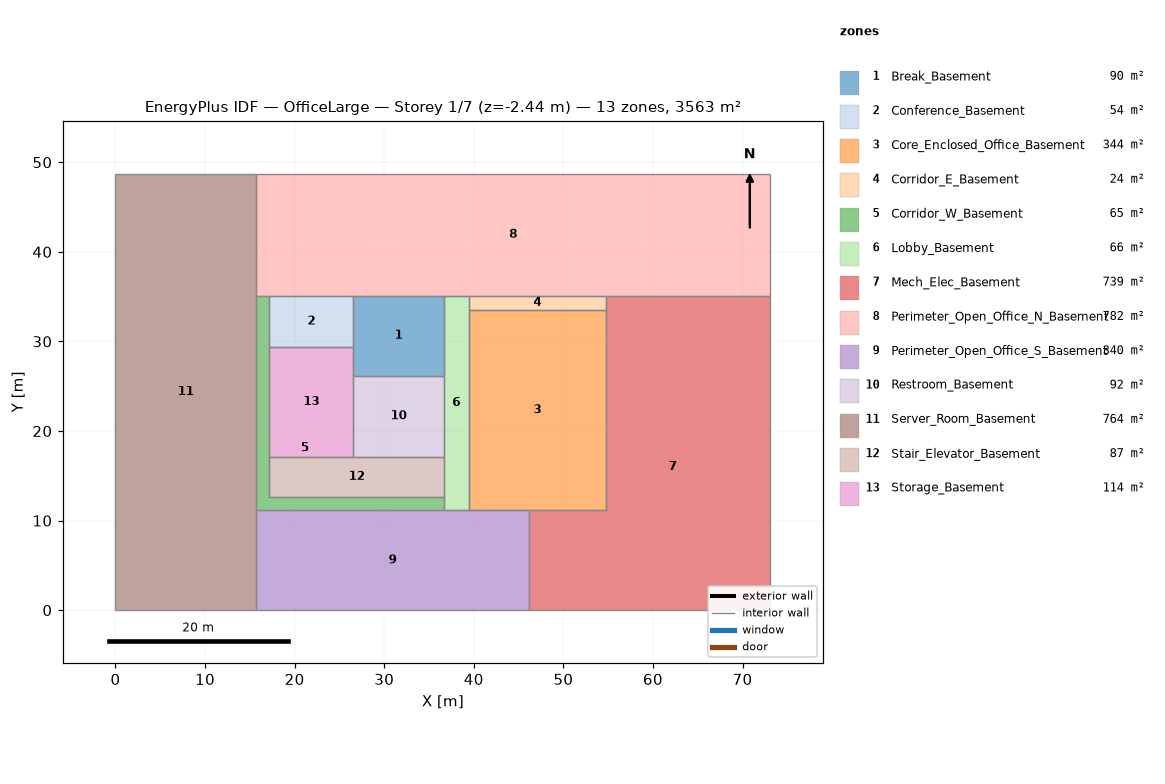
=== STOREY PLAN SPEC (per zone: floor XY polygon, exterior-wall plan segments, windows/doors) ===
zone 1: Break_Basement  (90.4 m²)
  floor: (36.67, 35.12) (36.67, 26.19) (26.55, 26.19) (26.55, 35.12)
  interior walls: 5
zone 2: Conference_Basement  (53.9 m²)
  floor: (26.55, 35.12) (26.55, 29.37) (17.19, 29.37) (17.19, 35.12)
  interior walls: 4
zone 3: Core_Enclosed_Office_Basement  (344.1 m²)
  floor: (54.79, 33.53) (54.79, 11.16) (39.41, 11.16) (39.41, 33.53)
  interior walls: 5
zone 4: Corridor_E_Basement  (24.4 m²)
  floor: (54.79, 35.12) (54.79, 33.53) (39.41, 33.53) (39.41, 35.12)
  interior walls: 4
zone 5: Corridor_W_Basement  (65.3 m²)
  floor: (17.19, 35.12) (17.19, 12.66) (36.67, 12.66) (36.67, 11.16) (15.68, 11.16) (15.68, 35.12)
  interior walls: 8
zone 6: Lobby_Basement  (65.7 m²)
  floor: (39.41, 35.12) (39.41, 11.16) (36.67, 11.16) (36.67, 35.12)
  interior walls: 8
zone 7: Mech_Elec_Basement  (739.3 m²)
  floor: (73.11, 35.12) (73.11, 0.00) (46.18, 0.00) (46.18, 11.16) (54.79, 11.16) (54.79, 35.12)
  interior walls: 7
zone 8: Perimeter_Open_Office_N_Basement  (782.0 m²)
  floor: (73.11, 48.74) (73.11, 35.12) (15.68, 35.12) (15.68, 48.74)
  interior walls: 9
zone 9: Perimeter_Open_Office_S_Basement  (340.2 m²)
  floor: (46.18, 11.16) (46.18, 0.00) (15.68, 0.00) (15.68, 11.16)
  interior walls: 6
zone 10: Restroom_Basement  (91.6 m²)
  floor: (36.67, 26.19) (36.67, 17.15) (26.55, 17.15) (26.55, 26.19)
  interior walls: 4
zone 11: Server_Room_Basement  (764.4 m²)
  floor: (15.68, 48.74) (15.68, 0.00) (0.00, 0.00) (0.00, 48.74)
  interior walls: 6
zone 12: Stair_Elevator_Basement  (87.4 m²)
  floor: (36.67, 17.15) (36.67, 12.66) (17.19, 12.66) (17.19, 17.15)
  interior walls: 5
zone 13: Storage_Basement  (114.4 m²)
  floor: (26.55, 29.37) (26.55, 17.15) (17.19, 17.15) (17.19, 29.37)
  interior walls: 5

=== DERIVED (storey summary) ===
Building: OfficeLarge
Storey: 1 of 7  (floor level z = -2.44 m)
Storey gross floor area: 3563.1 m²
Zones on this storey: 13
  - Break_Basement: floor 90.4 m²
  - Conference_Basement: floor 53.9 m²
  - Core_Enclosed_Office_Basement: floor 344.1 m²
  - Corridor_E_Basement: floor 24.4 m²
  - Corridor_W_Basement: floor 65.3 m²
  - Lobby_Basement: floor 65.7 m²
  - Mech_Elec_Basement: floor 739.3 m²
  - Perimeter_Open_Office_N_Basement: floor 782.0 m²
  - Perimeter_Open_Office_S_Basement: floor 340.2 m²
  - Restroom_Basement: floor 91.6 m²
  - Server_Room_Basement: floor 764.4 m²
  - Stair_Elevator_Basement: floor 87.4 m²
  - Storage_Basement: floor 114.4 m²
Zone adjacency (shared interzone walls):
  - Break_Basement ↔ Conference_Basement
  - Break_Basement ↔ Lobby_Basement
  - Break_Basement ↔ Perimeter_Open_Office_N_Basement
  - Break_Basement ↔ Restroom_Basement
  - Break_Basement ↔ Storage_Basement
  - Conference_Basement ↔ Corridor_W_Basement
  - Conference_Basement ↔ Perimeter_Open_Office_N_Basement
  - Conference_Basement ↔ Storage_Basement
  - Core_Enclosed_Office_Basement ↔ Corridor_E_Basement
  - Core_Enclosed_Office_Basement ↔ Lobby_Basement
  - Core_Enclosed_Office_Basement ↔ Mech_Elec_Basement
  - Core_Enclosed_Office_Basement ↔ Perimeter_Open_Office_S_Basement
  - Corridor_E_Basement ↔ Lobby_Basement
  - Corridor_E_Basement ↔ Mech_Elec_Basement
  - Corridor_E_Basement ↔ Perimeter_Open_Office_N_Basement
  - Corridor_W_Basement ↔ Lobby_Basement
  - Corridor_W_Basement ↔ Perimeter_Open_Office_N_Basement
  - Corridor_W_Basement ↔ Perimeter_Open_Office_S_Basement
  - Corridor_W_Basement ↔ Server_Room_Basement
  - Corridor_W_Basement ↔ Stair_Elevator_Basement
  - Corridor_W_Basement ↔ Storage_Basement
  - Lobby_Basement ↔ Perimeter_Open_Office_N_Basement
  - Lobby_Basement ↔ Perimeter_Open_Office_S_Basement
  - Lobby_Basement ↔ Restroom_Basement
  - Lobby_Basement ↔ Stair_Elevator_Basement
  - Mech_Elec_Basement ↔ Perimeter_Open_Office_N_Basement
  - Mech_Elec_Basement ↔ Perimeter_Open_Office_S_Basement
  - Perimeter_Open_Office_N_Basement ↔ Server_Room_Basement
  - Perimeter_Open_Office_S_Basement ↔ Server_Room_Basement
  - Restroom_Basement ↔ Stair_Elevator_Basement
  - Restroom_Basement ↔ Storage_Basement
  - Stair_Elevator_Basement ↔ Storage_Basement